Photos from the image-classification dataset "RBC_database" in the GitHub repository MontpellierRessourcesImagerie/mri-workshop-machine-learning. Its 2 classes are: bad red blood cell, good red blood cell.

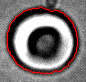
Label: bad red blood cell

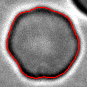
Label: bad red blood cell

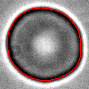
Label: good red blood cell

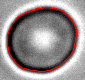
Label: good red blood cell

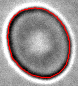
Label: good red blood cell

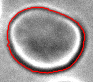
Label: bad red blood cell
